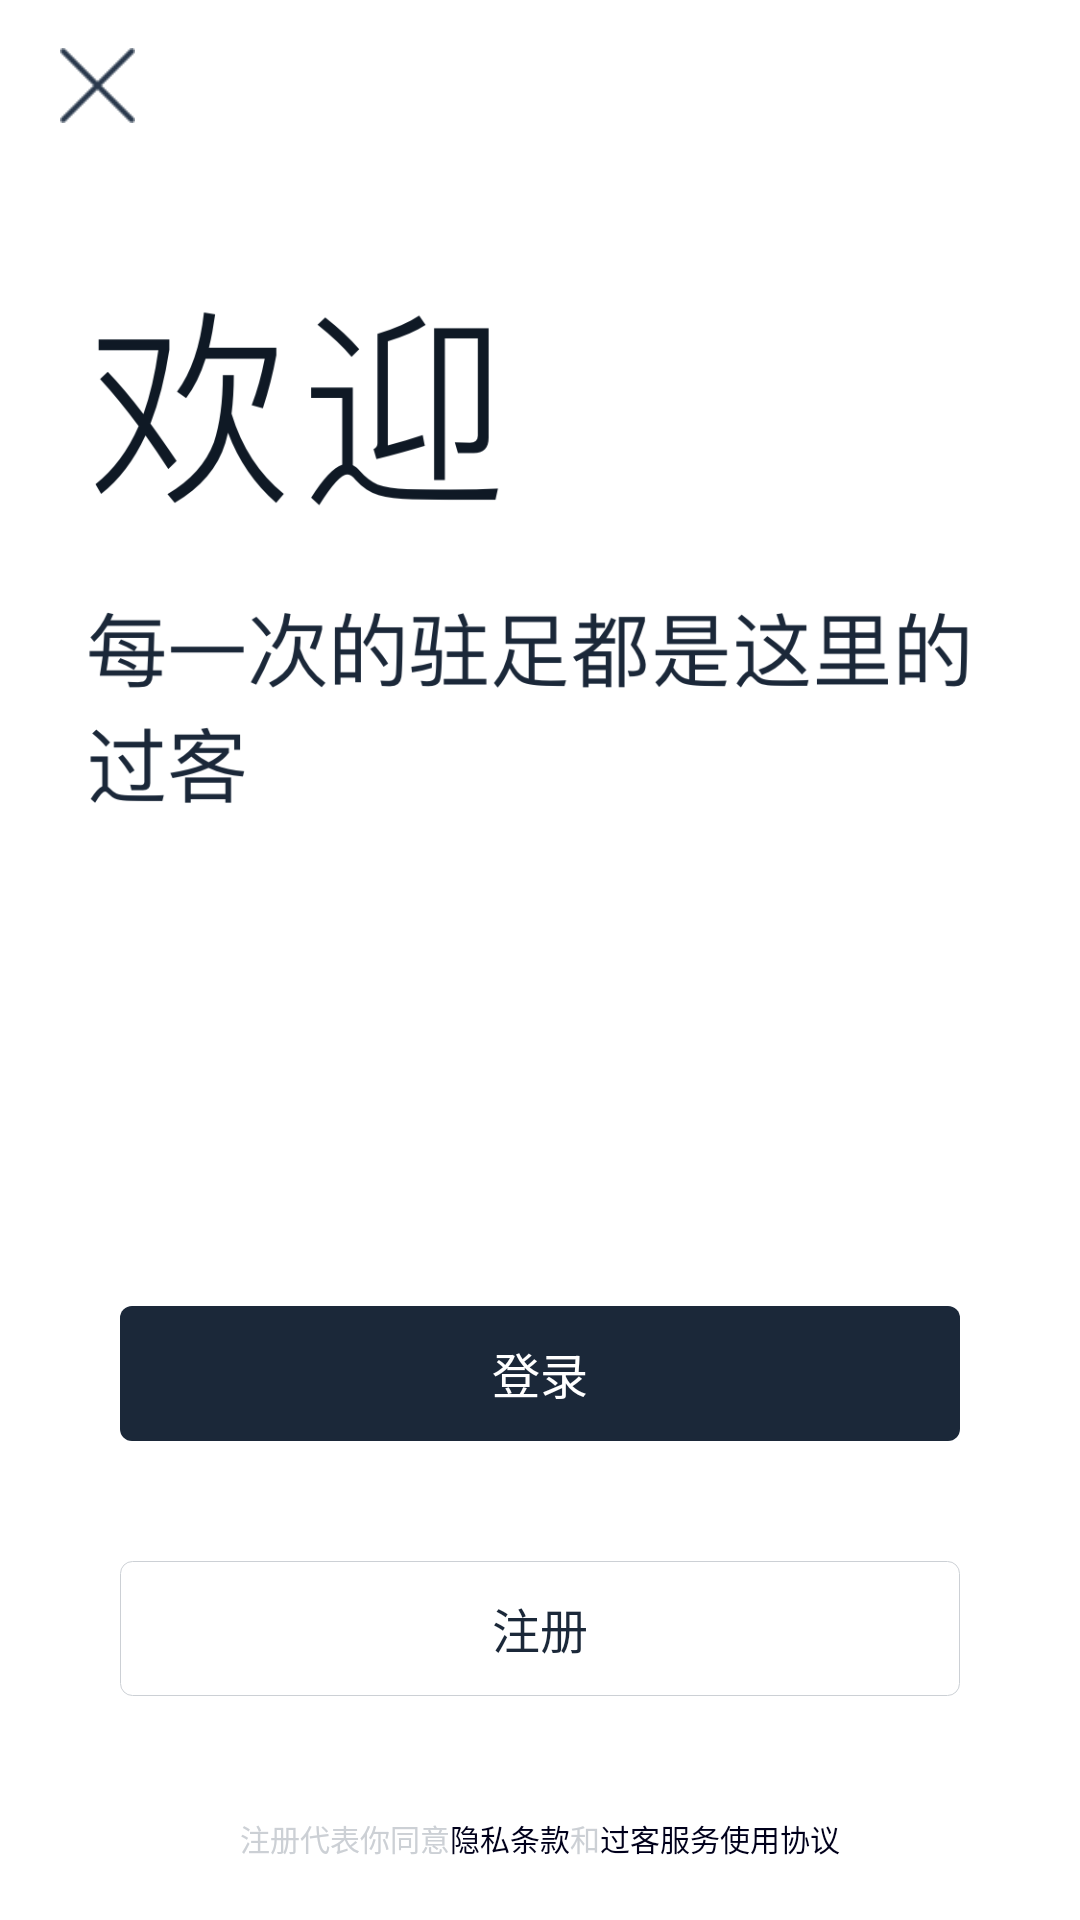

Write the Android layout XML for this screen, with the resource values it uses.
<!-- AndroidManifest.xml: application theme AppTheme -->
<!-- res/layout/activity_welcome.xml -->
<?xml version="1.0" encoding="utf-8"?>
<RelativeLayout xmlns:android="http://schemas.android.com/apk/res/android"
    android:background="@color/white"
    android:layout_width="match_parent" android:layout_height="match_parent">
    <ImageView
        android:src="@mipmap/icon_login_bg"
        android:layout_width="match_parent"
        android:layout_height="wrap_content" />
    <ImageView
        android:id="@+id/iv_close"
        android:scaleType="centerCrop"
        android:layout_marginTop="16dp"
        android:layout_marginLeft="20dp"
        android:src="@mipmap/icon_close"
        android:layout_width="25dp"
        android:layout_height="25dp" />
    <RelativeLayout
        android:gravity="center"
        android:layout_marginBottom="20dp"
        android:layout_alignParentBottom="true"
        android:id="@+id/rl_register_info"
        android:layout_width="match_parent"
        android:layout_height="wrap_content">
        <TextView
            android:textSize="10sp"
            android:id="@+id/tv_label1"
            android:textColor="@color/grey_ccd0d5"
            android:text="注册代表你同意"
            android:layout_width="wrap_content"
            android:layout_height="wrap_content" />
        <TextView
            android:textSize="10sp"
            android:layout_toRightOf="@id/tv_label1"
            android:id="@+id/tv_privacy"
            android:textColor="@color/blue_00001b"
            android:text="隐私条款"
            android:layout_width="wrap_content"
            android:layout_height="wrap_content" />
        <TextView
            android:layout_toRightOf="@id/tv_privacy"
            android:textSize="10sp"
            android:id="@+id/tv_label3"
            android:textColor="@color/grey_ccd0d5"
            android:text="和"
            android:layout_width="wrap_content"
            android:layout_height="wrap_content" />
        <TextView
            android:layout_toRightOf="@id/tv_label3"
            android:textSize="10sp"
            android:id="@+id/tv_protocol"
            android:textColor="@color/blue_00001b"
            android:text="过客服务使用协议"
            android:layout_width="wrap_content"
            android:layout_height="wrap_content" />
    </RelativeLayout>
    <TextView
        android:background="@drawable/rect_ffffff_solid_cococo_4"
        android:id="@+id/tv_register"
        android:layout_marginBottom="40dp"
        android:textColor="@color/blue_1b2839"
        android:gravity="center"
        android:text="注册"
        android:textSize="16sp"
        android:layout_marginLeft="40dp"
        android:layout_marginRight="40dp"
        android:layout_above="@id/rl_register_info"
        android:layout_width="match_parent"
        android:layout_height="45dp" />
    <TextView
        android:background="@drawable/rect_1b2839_solid_4"
        android:id="@+id/tv_login"
        android:layout_marginBottom="40dp"
        android:textColor="@color/white"
        android:gravity="center"
        android:text="登录"
        android:textSize="16sp"
        android:layout_marginLeft="40dp"
        android:layout_marginRight="40dp"
        android:layout_above="@id/tv_register"
        android:layout_width="match_parent"
        android:layout_height="45dp" />
</RelativeLayout>
<!-- resources referenced by this layout -->
<resources>
  <color name="blue_00001b">#00001b</color>
  <color name="blue_1b2839">#1b2839</color>
  <color name="grey_ccd0d5">#ccd0d5</color>
  <color name="white">#ffffff</color>
  <!-- drawable rect_1b2839_solid_4 (drawable) -->
  <?xml version="1.0" encoding="utf-8"?>
  <shape xmlns:android="http://schemas.android.com/apk/res/android"
      android:shape="rectangle">
      <corners android:radius="4dp"/>
      <solid android:color="@color/blue_1b2839"/>
  </shape>
  <!-- drawable rect_ffffff_solid_cococo_4 (drawable) -->
  <?xml version="1.0" encoding="utf-8"?>
  <shape xmlns:android="http://schemas.android.com/apk/res/android"
      android:shape="rectangle">
      <stroke android:width="1px"
          android:color="@color/grey_ccd0d5"/>
      <corners android:radius="4dp"/>
      <solid android:color="@color/white"/>
  </shape>
  <!-- mipmap icon_close: png bitmap (mipmap-hdpi, 594 bytes) -->
  <!-- mipmap icon_login_bg: png bitmap (mipmap-xxhdpi, 64064 bytes) -->
  <style name="AppTheme" parent="android:Theme.Light.NoTitleBar">
  
      </style>
</resources>
